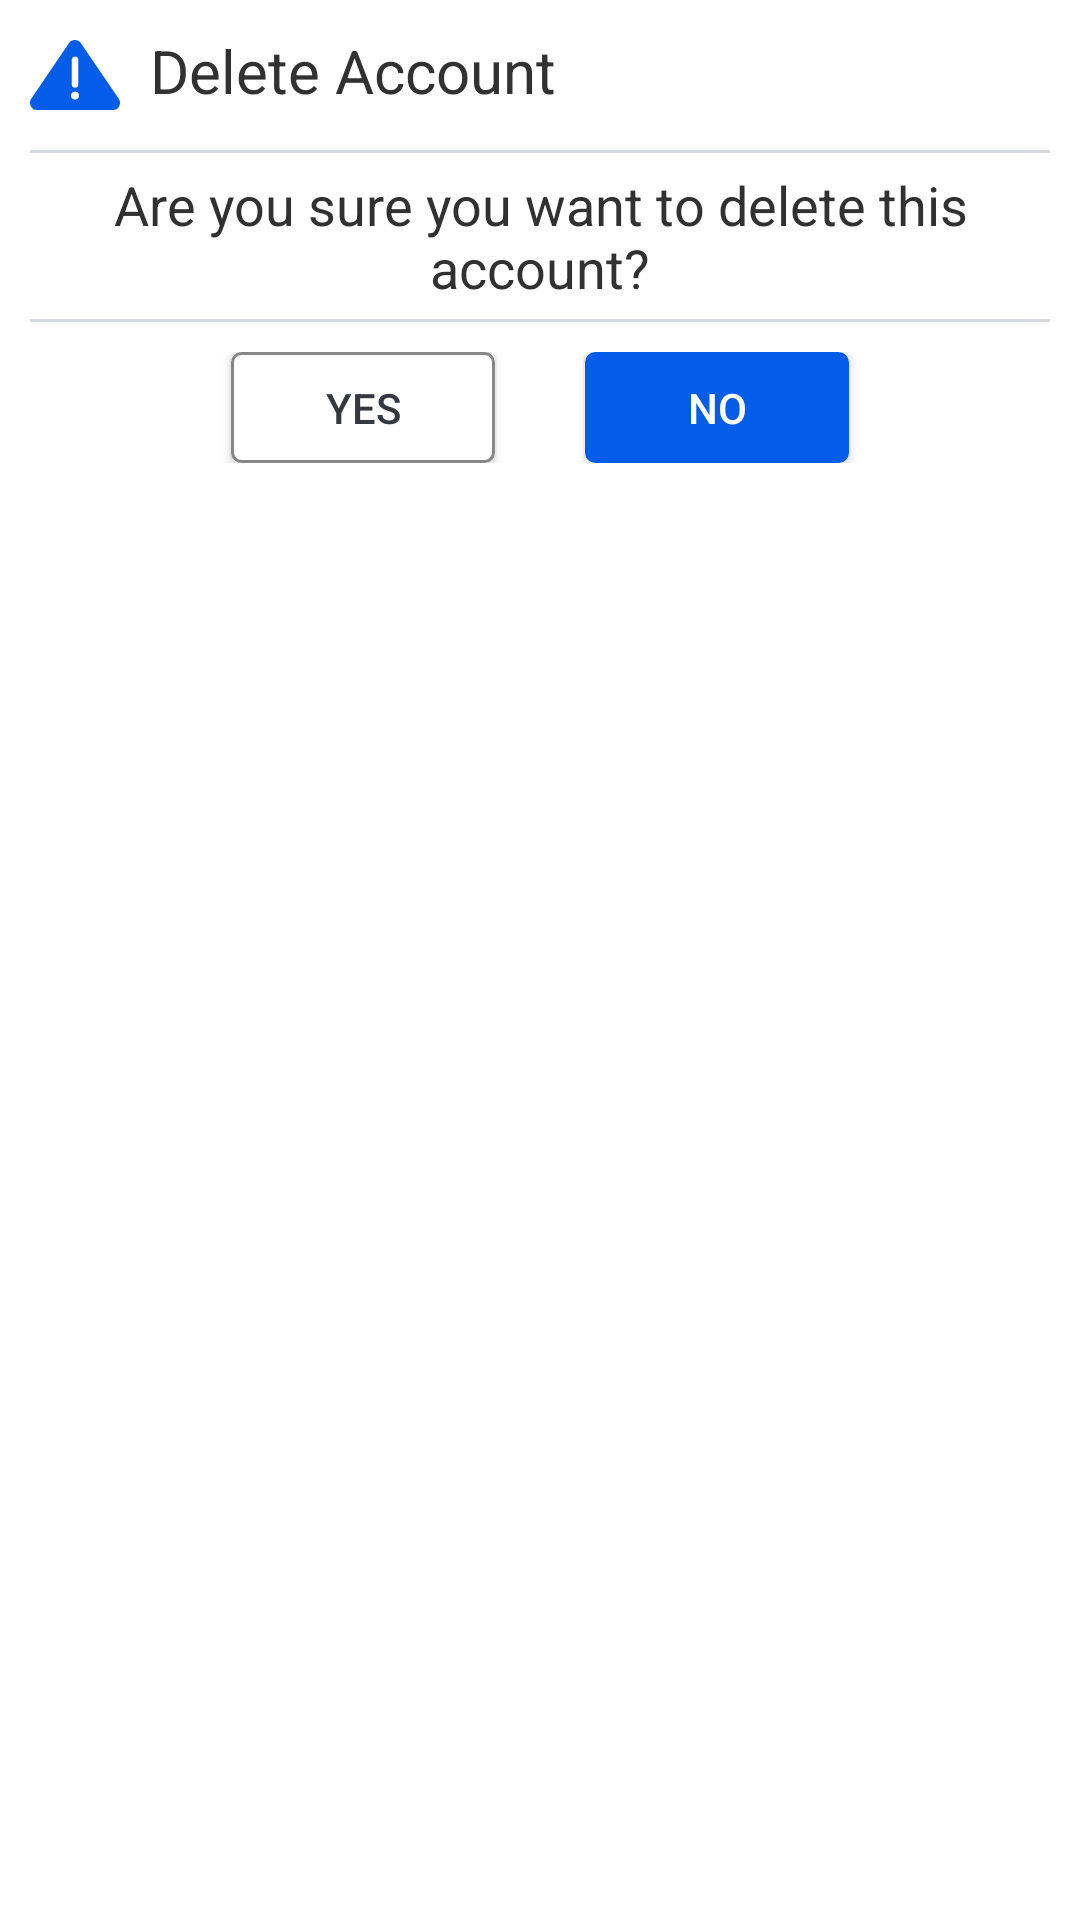

Layout XML and referenced resources for this Android screen:
<!-- AndroidManifest.xml: application theme Theme.TripTracker.NoActionBar -->
<!-- res/layout/custom_dialog_alert.xml -->
<?xml version="1.0" encoding="utf-8"?>
<androidx.constraintlayout.widget.ConstraintLayout xmlns:android="http://schemas.android.com/apk/res/android"
    xmlns:app="http://schemas.android.com/apk/res-auto"
    xmlns:tools="http://schemas.android.com/tools"
    android:layout_width="300dp"
    android:layout_height="wrap_content"
    android:padding="10dp">

    <LinearLayout
        android:layout_width="match_parent"
        android:layout_height="match_parent"
        android:orientation="vertical">

        <LinearLayout
            android:layout_width="wrap_content"
            android:layout_height="wrap_content"
            android:orientation="horizontal"
            tools:layout_editor_absoluteX="10dp"
            tools:layout_editor_absoluteY="10dp"
            android:paddingBottom="10dp">

            
            <ImageView
                android:layout_width="30dp"
                android:layout_height="30dp"
                android:layout_weight="1"
                android:contentDescription="@string/alert_icon"
                android:scaleType="fitCenter"
                android:src="@drawable/ic_alert" />

            <TextView
                android:id="@+id/dialogTitle"
                android:layout_width="wrap_content"
                android:layout_height="wrap_content"
                android:layout_marginStart="10dp"
                android:layout_weight="1"
                android:text="@string/delete_account"
                android:textColor="@color/text_color_main"
                android:textSize="20sp" />
        </LinearLayout>
        <View
            android:layout_width="match_parent"
            android:layout_height="1dp"
            android:background="@color/soft_gray"/>

        <TextView
            android:id="@+id/dialogMessage"
            android:layout_width="match_parent"
            android:layout_height="wrap_content"
            android:text="Are you sure you want to delete this account?"
            android:textColor="@color/text_color_main"
            android:textSize="18sp"
            tools:ignore="HardcodedText"
            android:textAlignment="center"
            tools:layout_editor_absoluteY="40dp"
            android:padding="5dp" />

        <View
            android:layout_width="match_parent"
            android:layout_height="1dp"
            android:background="@color/soft_gray"/>

        <LinearLayout
            android:layout_width="match_parent"
            android:layout_height="wrap_content"
            android:elevation="4dp"
            android:gravity="center"
            android:orientation="horizontal"
            app:layout_constraintEnd_toEndOf="parent"
            app:layout_constraintHorizontal_bias="0.444"
            app:layout_constraintStart_toStartOf="parent"
            app:layout_constraintTop_toTopOf="parent"
            android:paddingTop="10dp">

            <android.widget.Button
                android:id="@+id/yesButton"
                android:layout_width="wrap_content"
                android:layout_height="37dp"
                android:textColor="@color/text_color_hint"
                android:background="@drawable/button_border"
                android:text="@string/yes"
                android:textFontWeight="500"
                android:layout_marginEnd="15dp"
                tools:layout_editor_absoluteX="153dp"
                tools:layout_editor_absoluteY="362dp" />

            <android.widget.Button
                android:id="@+id/noButton"
                android:layout_width="wrap_content"
                android:layout_height="37dp"
                android:textColor="@color/white"
                android:background="@drawable/button_border"
                android:backgroundTint="@color/main_color"
                android:text="@string/no"
                android:textFontWeight="500"
                android:layout_marginStart="15dp"
                tools:layout_editor_absoluteX="153dp"
                tools:layout_editor_absoluteY="362dp" />

        </LinearLayout>
    </LinearLayout>


</androidx.constraintlayout.widget.ConstraintLayout>
<!-- resources referenced by this layout -->
<resources>
  <color name="main_color">#045DE9</color>
  <color name="soft_gray">#D5D8DE</color>
  <color name="text_color_hint">#323941</color>
  <color name="text_color_main">#313131</color>
  <color name="white">#FFFFFFFF</color>
  <!-- drawable button_border (drawable) -->
  <?xml version="1.0" encoding="utf-8"?>
  <shape xmlns:android="http://schemas.android.com/apk/res/android"
      android:shape="rectangle" >
      <solid android:color="@color/white" />
      <corners android:radius="3dp" />
      <stroke
          android:width="1dp"
          android:color="@color/gray" />
  </shape>
  <!-- drawable ic_alert (drawable) -->
  <vector xmlns:android="http://schemas.android.com/apk/res/android"
      android:width="204.83dp"
      android:height="160.02dp"
      android:viewportWidth="204.83"
      android:viewportHeight="160.02">
    <path
        android:pathData="M88.5,7.29 L2.86,134.23A16.54,16.54 0,0 0,16.57 160H188.26A16.54,16.54 0,0 0,202 134.19L115.9,7.26A16.54,16.54 0,0 0,88.5 7.29Z"
        android:fillColor="@color/main_color"/>
    <path
        android:pathData="M102.46,38.1h0a7.52,7.52 0,0 1,7.5 7.53V101.4a7.52,7.52 0,0 1,-7.5 7.53h0A7.52,7.52 0,0 1,95 101.4V45.63A7.52,7.52 0,0 1,102.46 38.1Z"
        android:fillColor="#fff"/>
    <path
        android:pathData="M102.46,127.09m-9,0a9,9 0,1 1,18 0a9,9 0,1 1,-18 0"
        android:fillColor="#fff"/>
  </vector>
  <string name="alert_icon">Alert Icon</string>
  <string name="delete_account">Delete Account</string>
  <string name="no">No</string>
  <string name="yes">Yes</string>
  <style name="Theme.TripTracker.NoActionBar" parent="Theme.MaterialComponents.Light.NoActionBar">
          <item name="windowActionBar">false</item>
          <item name="windowNoTitle">true</item>
          <item name="android:statusBarColor">?attr/colorPrimaryVariant</item>
          <item name="colorPrimary">@color/main_color</item>
          <item name="colorPrimaryVariant">@color/main_color</item>
          <item name="colorOnPrimary">@color/white</item>
          <item name="android:textColor">@color/text_color_main</item>
          
          <item name="colorSecondary">@color/main_color</item>
          <item name="colorSecondaryVariant">@color/main_color</item>
          <item name="colorOnSecondary">@color/white</item>
          <item name="fontFamily">@font/montserrat_light</item>
      </style>
  <color name="gray">#878787</color>
</resources>
